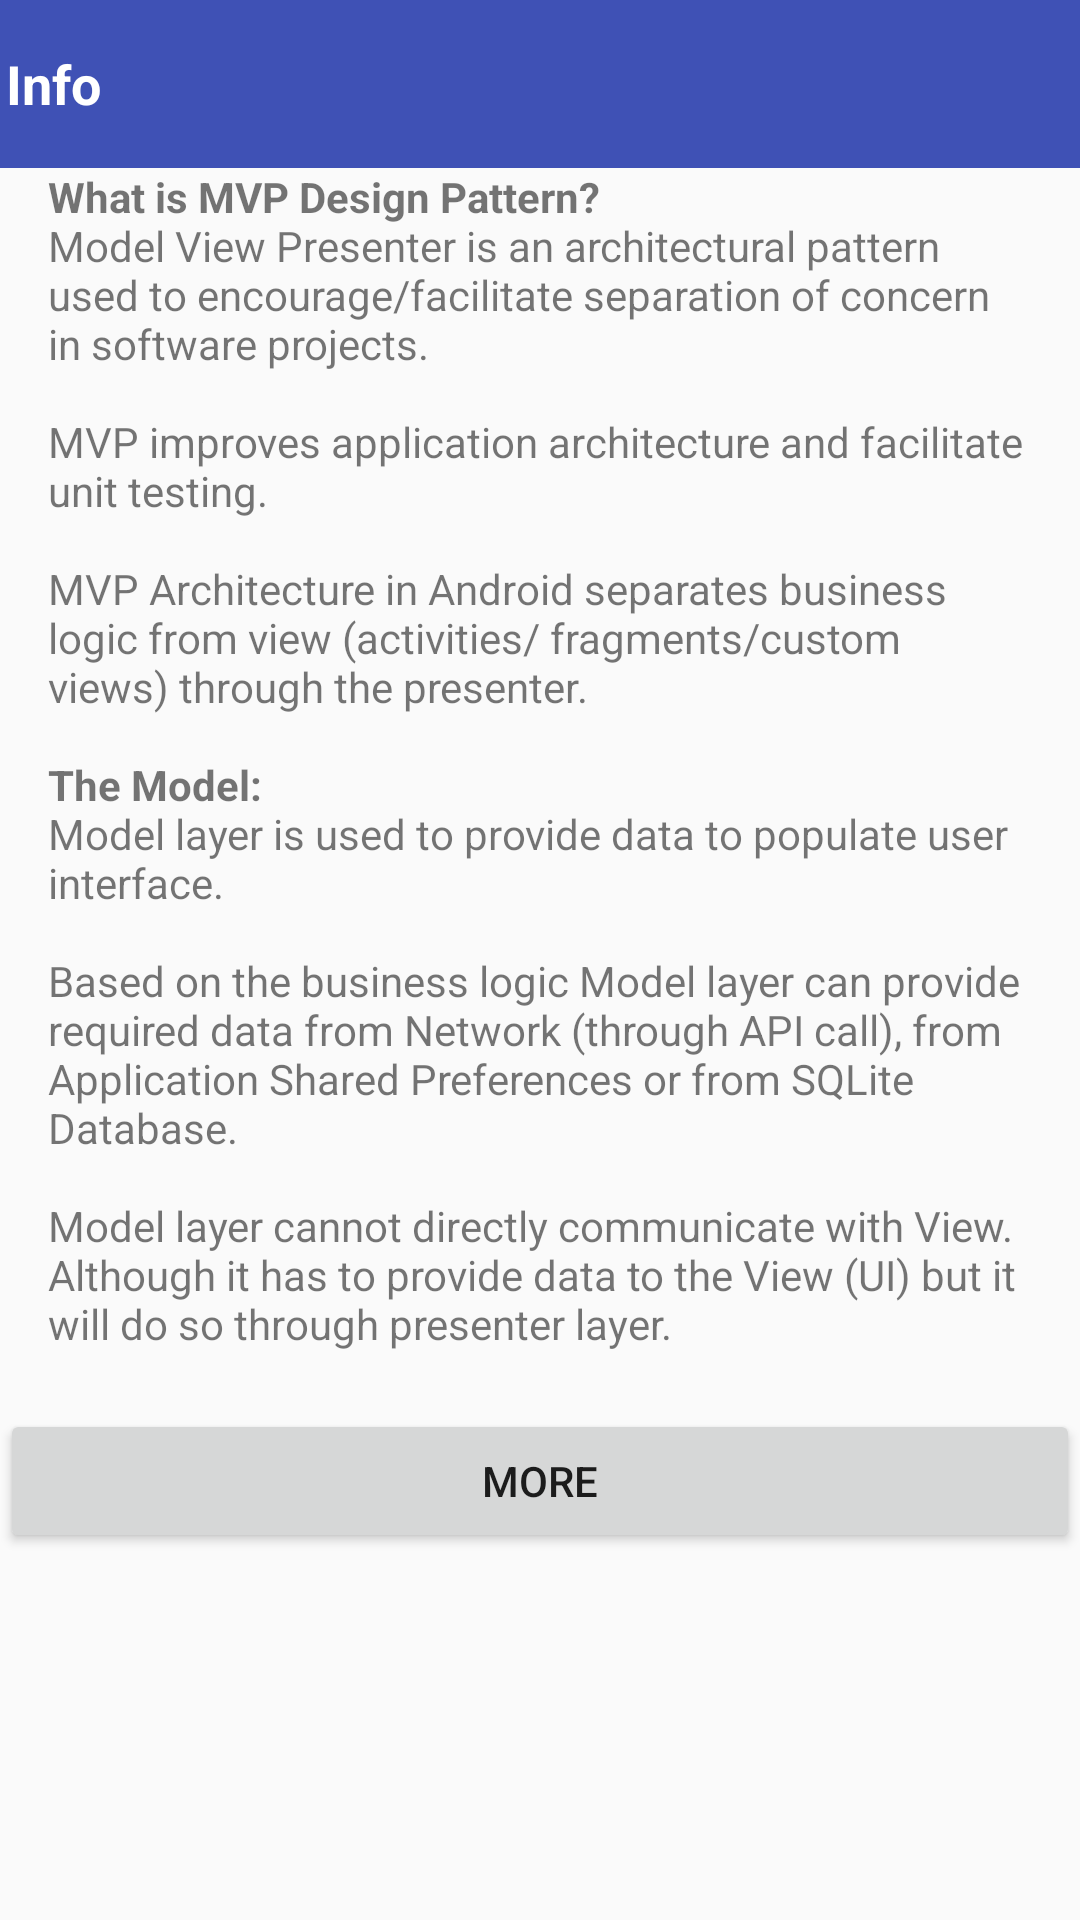

The Android layout XML behind this screen, and the referenced resources:
<!-- AndroidManifest.xml: application theme AppTheme -->
<!-- res/layout/view_info.xml -->
<?xml version="1.0" encoding="utf-8"?>
<LinearLayout xmlns:android="http://schemas.android.com/apk/res/android"
    xmlns:app="http://schemas.android.com/apk/res-auto"
    android:layout_width="match_parent"
    android:layout_height="match_parent"
    android:orientation="vertical">

    <android.support.v7.widget.Toolbar
        android:id="@+id/toolbar"
        style="@style/Toolbar"
        app:contentInsetEnd="0dp"
        app:contentInsetStart="0dp">

        <TextView
            style="@style/Toolbar.TitleText"
            android:text="@string/info" />
    </android.support.v7.widget.Toolbar>

    <ScrollView
        android:layout_width="match_parent"
        android:layout_height="match_parent">

        <LinearLayout
            android:layout_width="match_parent"
            android:layout_height="wrap_content"
            android:orientation="vertical">

            <TextView
                android:layout_width="match_parent"
                android:layout_height="wrap_content"
                android:layout_marginEnd="@dimen/parent_margin_edge"
                android:layout_marginStart="@dimen/parent_margin_edge"
                android:text="@string/info_view" />

            <TextView
                android:id="@+id/tv_test"
                android:layout_width="wrap_content"
                android:layout_height="wrap_content" />

            <Button
                android:id="@+id/btn_info"
                android:layout_width="match_parent"
                android:layout_height="wrap_content"
                android:layout_gravity="bottom"
                android:text="more" />
        </LinearLayout>
    </ScrollView>
</LinearLayout>
<!-- resources referenced by this layout -->
<resources>
  <dimen name="parent_margin_edge">16dp</dimen>
  <string name="info">Info</string>
  <string name="info_view"><b>What is MVP Design Pattern?</b>\nModel View Presenter is an architectural pattern used to encourage/facilitate separation of concern in software projects.
  \n\nMVP improves application architecture and facilitate unit testing.
  \n\nMVP Architecture in Android separates business logic from view (activities/ fragments/custom views) through the presenter.
  \n\n<b>The Model:</b>
  \nModel layer is used to provide data to populate user interface.
  \n\nBased on the business logic Model layer can provide required data from Network (through API call), from Application Shared Preferences or from SQLite Database.
  \n\nModel layer cannot directly communicate with View. Although it has to provide data to the View (UI) but it will do so through presenter layer.</string>
  <style name="Toolbar" parent="Base.ThemeOverlay.AppCompat.Dark.ActionBar">
          <item name="android:layout_width">match_parent</item>
          <item name="android:layout_height">@dimen/toolbar_height</item>
          <item name="android:minHeight">?attr/actionBarSize</item>
          <item name="colorControlNormal">@color/white</item>
          <item name="android:background">@color/colorPrimary</item>
          <item name="android:padding">0dp</item>
      </style>
  <style name="Toolbar.TitleText" parent="TextStyle.Heading">
          <item name="android:textColor">@color/white</item>
          <item name="android:layout_width">wrap_content</item>
          <item name="android:layout_height">match_parent</item>
          <item name="android:textSize">18sp</item>
          <item name="android:textStyle">bold</item>
  
          <item name="android:gravity">center_vertical</item>
      </style>
  <style name="AppTheme" parent="Theme.AppCompat.Light.NoActionBar">
          <item name="colorPrimary">@color/colorPrimary</item>
          <item name="colorPrimaryDark">@color/colorPrimaryDark</item>
          
          <item name="colorAccent">@color/accent</item>
      </style>
  <dimen name="toolbar_height">56dp</dimen>
  <color name="white">#FFF</color>
  <color name="colorPrimary">#3F51B5</color>
  <style name="TextStyle.Heading" parent="TextStyle">
          <item name="android:textSize">16sp</item>
      </style>
  <color name="colorPrimaryDark">#303F9F</color>
  <color name="accent">#7CB342</color>
  <style name="TextStyle">
          <item name="android:layout_marginTop">2dp</item>
          <item name="android:layout_marginBottom">2dp</item>
          <item name="android:layout_marginLeft">2dp</item>
          <item name="android:layout_marginRight">2dp</item>
          <item name="android:textColor">@color/black_effective</item>
      </style>
  <color name="black_effective">#2a2a2a</color>
</resources>
